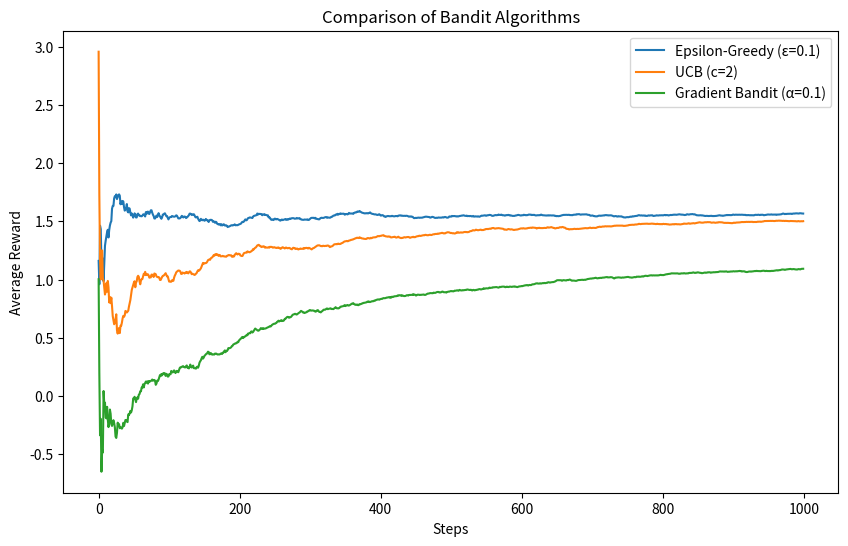

Write Python code to recreate this figure.
"""
Bandit Algorithms Comparison of
the performance of ε-Greedy, UCB and Gradient Bandit 
to see which method converges fastest and obtains the most rewards.
"""
import numpy as np
import matplotlib.pyplot as plt

# 10-armed bandit environment
class Bandit:
    def __init__(self, k=10):
        self.k = k
        self.q_true = np.random.normal(0, 1, k)  # True reward values for actions
        self.optimal_action = np.argmax(self.q_true)
    
    def get_reward(self, action):
        return np.random.normal(self.q_true[action], 1)  # Reward with Gaussian noise

# Epsilon-Greedy Algorithm
class EpsilonGreedy:
    def __init__(self, bandit, epsilon=0.1, steps=1000):
        self.bandit = bandit
        self.epsilon = epsilon
        self.steps = steps
        self.q_est = np.zeros(bandit.k)
        self.action_count = np.zeros(bandit.k)
    
    def run(self):
        rewards = []
        for t in range(self.steps):
            if np.random.rand() < self.epsilon:
                action = np.random.randint(self.bandit.k)  # Exploration
            else:
                action = np.argmax(self.q_est)  # Exploitation
            reward = self.bandit.get_reward(action)
            self.action_count[action] += 1
            self.q_est[action] += (reward - self.q_est[action]) / self.action_count[action]
            rewards.append(reward)
        return np.cumsum(rewards) / np.arange(1, self.steps + 1)  # Average reward over time

# Upper Confidence Bound (UCB) Algorithm
class UCB:
    def __init__(self, bandit, c=2, steps=1000):
        self.bandit = bandit
        self.c = c
        self.steps = steps
        self.q_est = np.zeros(bandit.k)
        self.action_count = np.zeros(bandit.k)
    
    def run(self):
        rewards = []
        for t in range(1, self.steps + 1):
            if 0 in self.action_count:
                action = np.argmin(self.action_count)  # Ensure all actions are tried at least once
            else:
                confidence_bound = self.c * np.sqrt(np.log(t) / self.action_count)
                action = np.argmax(self.q_est + confidence_bound)
            reward = self.bandit.get_reward(action)
            self.action_count[action] += 1
            self.q_est[action] += (reward - self.q_est[action]) / self.action_count[action]
            rewards.append(reward)
        return np.cumsum(rewards) / np.arange(1, self.steps + 1)

# Gradient Bandit Algorithm
class GradientBandit:
    def __init__(self, bandit, alpha=0.1, steps=1000):
        self.bandit = bandit
        self.alpha = alpha
        self.steps = steps
        self.h = np.zeros(bandit.k)  # Preferences
        self.pi = np.ones(bandit.k) / bandit.k  # Initial probabilities
    
    def run(self):
        rewards = []
        avg_reward = 0  # Baseline reward
        for t in range(1, self.steps + 1):
            action = np.random.choice(self.bandit.k, p=self.pi)
            reward = self.bandit.get_reward(action)
            avg_reward += (reward - avg_reward) / t
            self.h -= self.alpha * (reward - avg_reward) * self.pi  # Update all actions
            self.h[action] += self.alpha * (reward - avg_reward) * (1 - self.pi[action])
            self.pi = np.exp(self.h) / np.sum(np.exp(self.h))  # Softmax
            rewards.append(reward)
        return np.cumsum(rewards) / np.arange(1, self.steps + 1)

# Run experiments
steps = 1000
bandit = Bandit()

eps_greedy = EpsilonGreedy(bandit, epsilon=0.1, steps=steps)
ucb = UCB(bandit, c=2, steps=steps)
grad_bandit = GradientBandit(bandit, alpha=0.1, steps=steps)

rewards_eps = eps_greedy.run()
rewards_ucb = ucb.run()
rewards_grad = grad_bandit.run()

# Plot results
plt.figure(figsize=(10, 6))
plt.plot(rewards_eps, label="Epsilon-Greedy (ε=0.1)")
plt.plot(rewards_ucb, label="UCB (c=2)")
plt.plot(rewards_grad, label="Gradient Bandit (α=0.1)")
plt.xlabel("Steps")
plt.ylabel("Average Reward")
plt.title("Comparison of Bandit Algorithms")
plt.legend()
plt.show()
